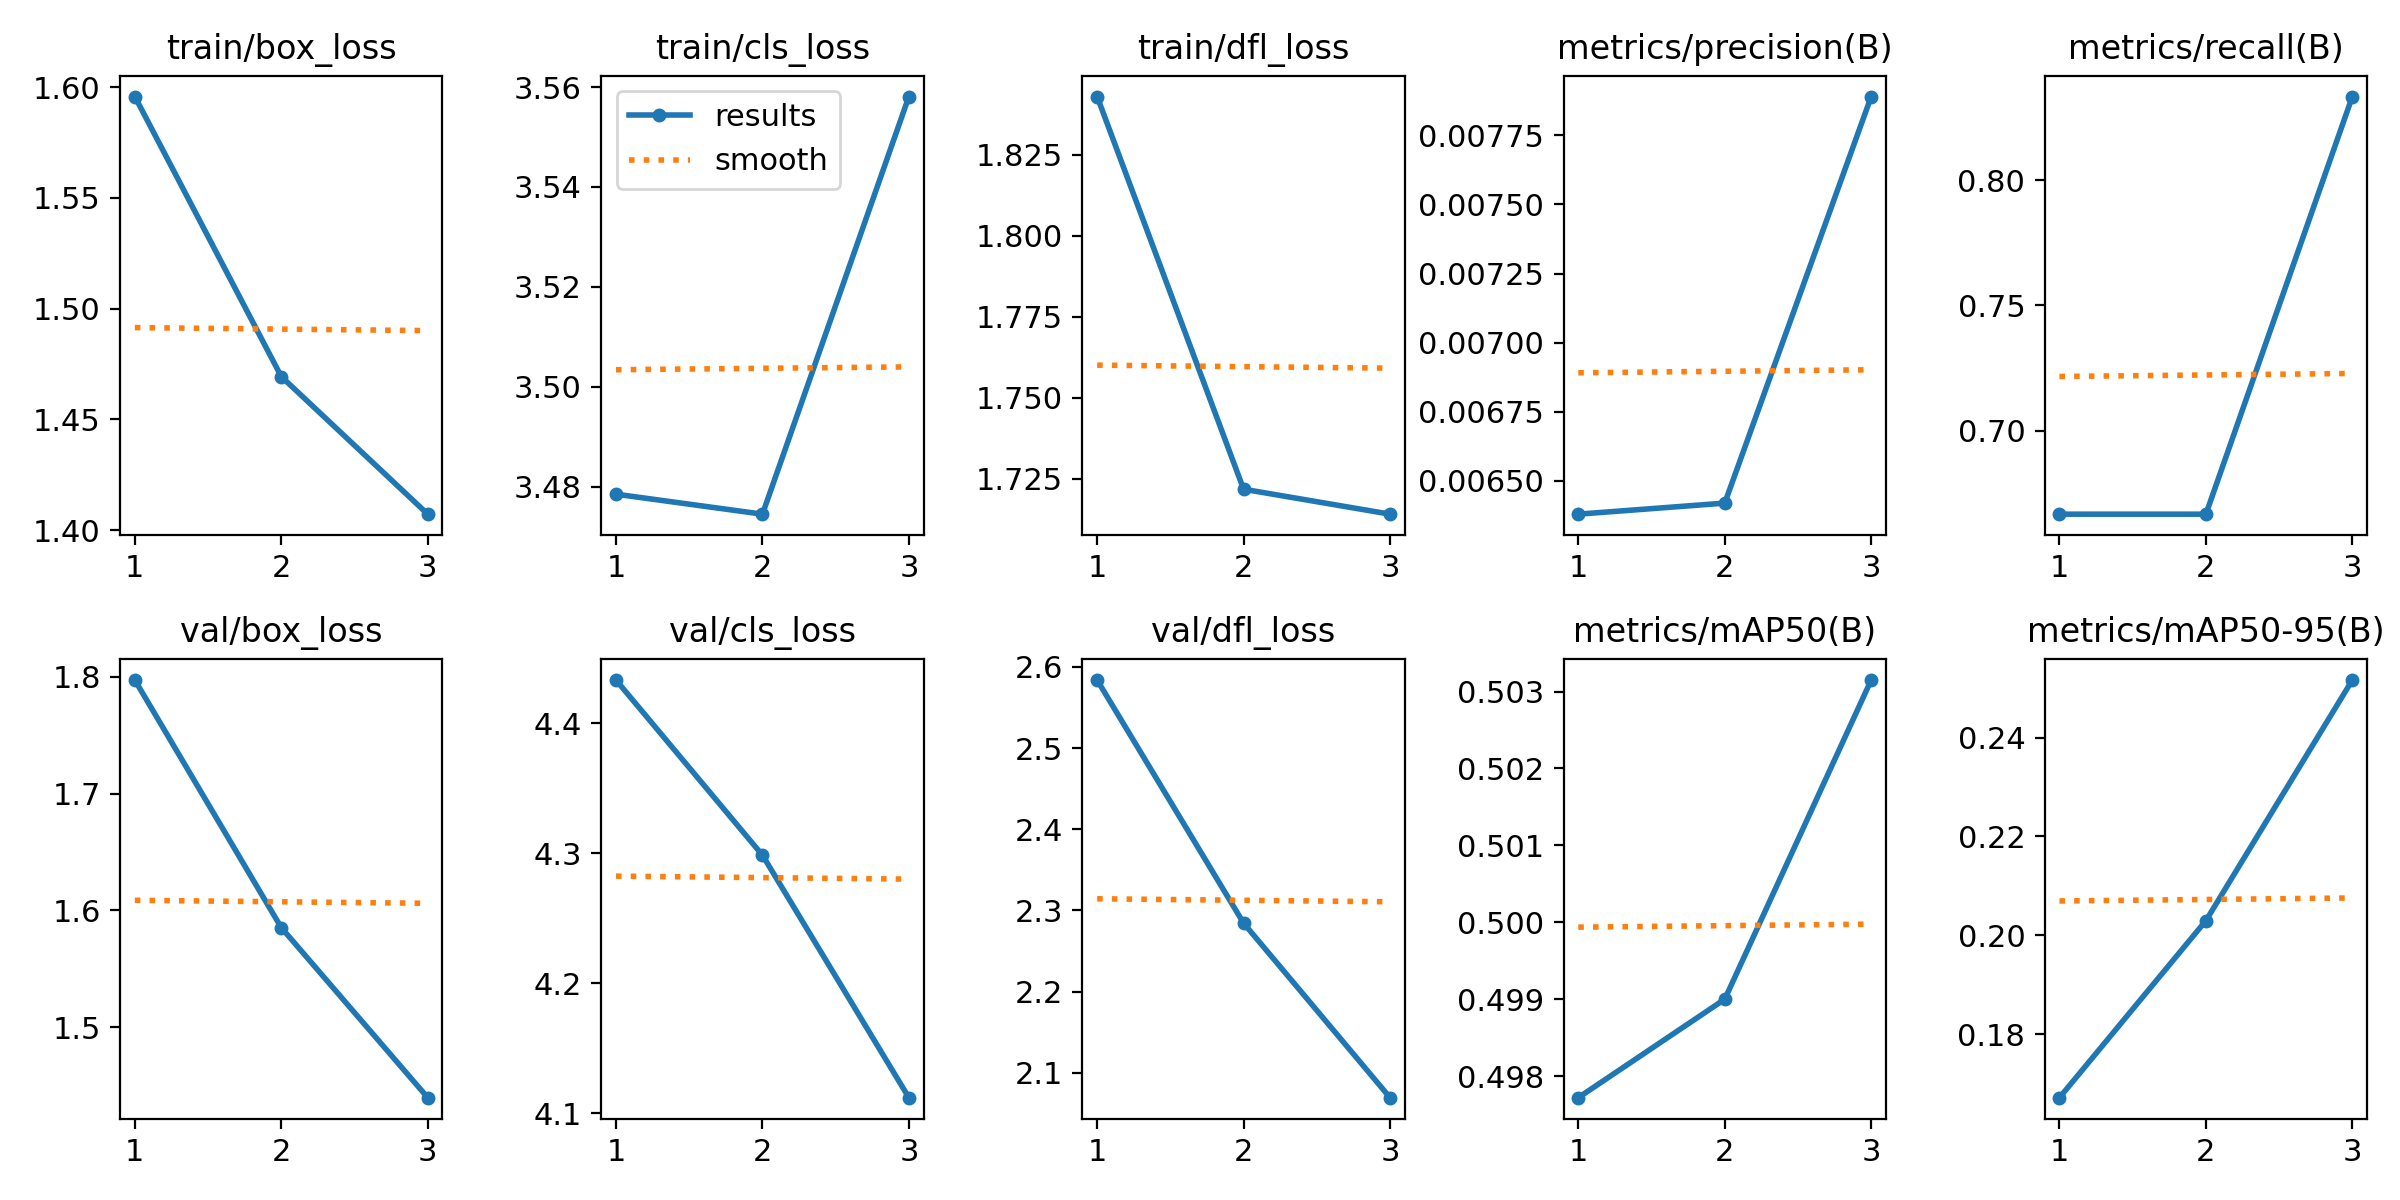

The data file committed next to this chart (first rows):
epoch, train/box_loss, train/cls_loss, train/dfl_loss, metrics/precision(B), metrics/recall(B), metrics/mAP50(B), metrics/mAP50-95(B), val/box_loss, val/cls_loss, val/dfl_loss, lr/pg0, lr/pg1, lr/pg2
1, 1.596, 3.478, 1.843, 0.00638, 0.6667, 0.4977, 0.1671, 1.797, 4.433, 2.584, 1.667e-05, 1.667e-05, 1.667e-05
2, 1.469, 3.474, 1.722, 0.00642, 0.6667, 0.499, 0.2029, 1.585, 4.299, 2.284, 3.3507e-05, 3.3507e-05, 3.3507e-05
3, 1.407, 3.558, 1.714, 0.00789, 0.8333, 0.5031, 0.2517, 1.44, 4.112, 2.07, 2.8339e-05, 2.8339e-05, 2.8339e-05
